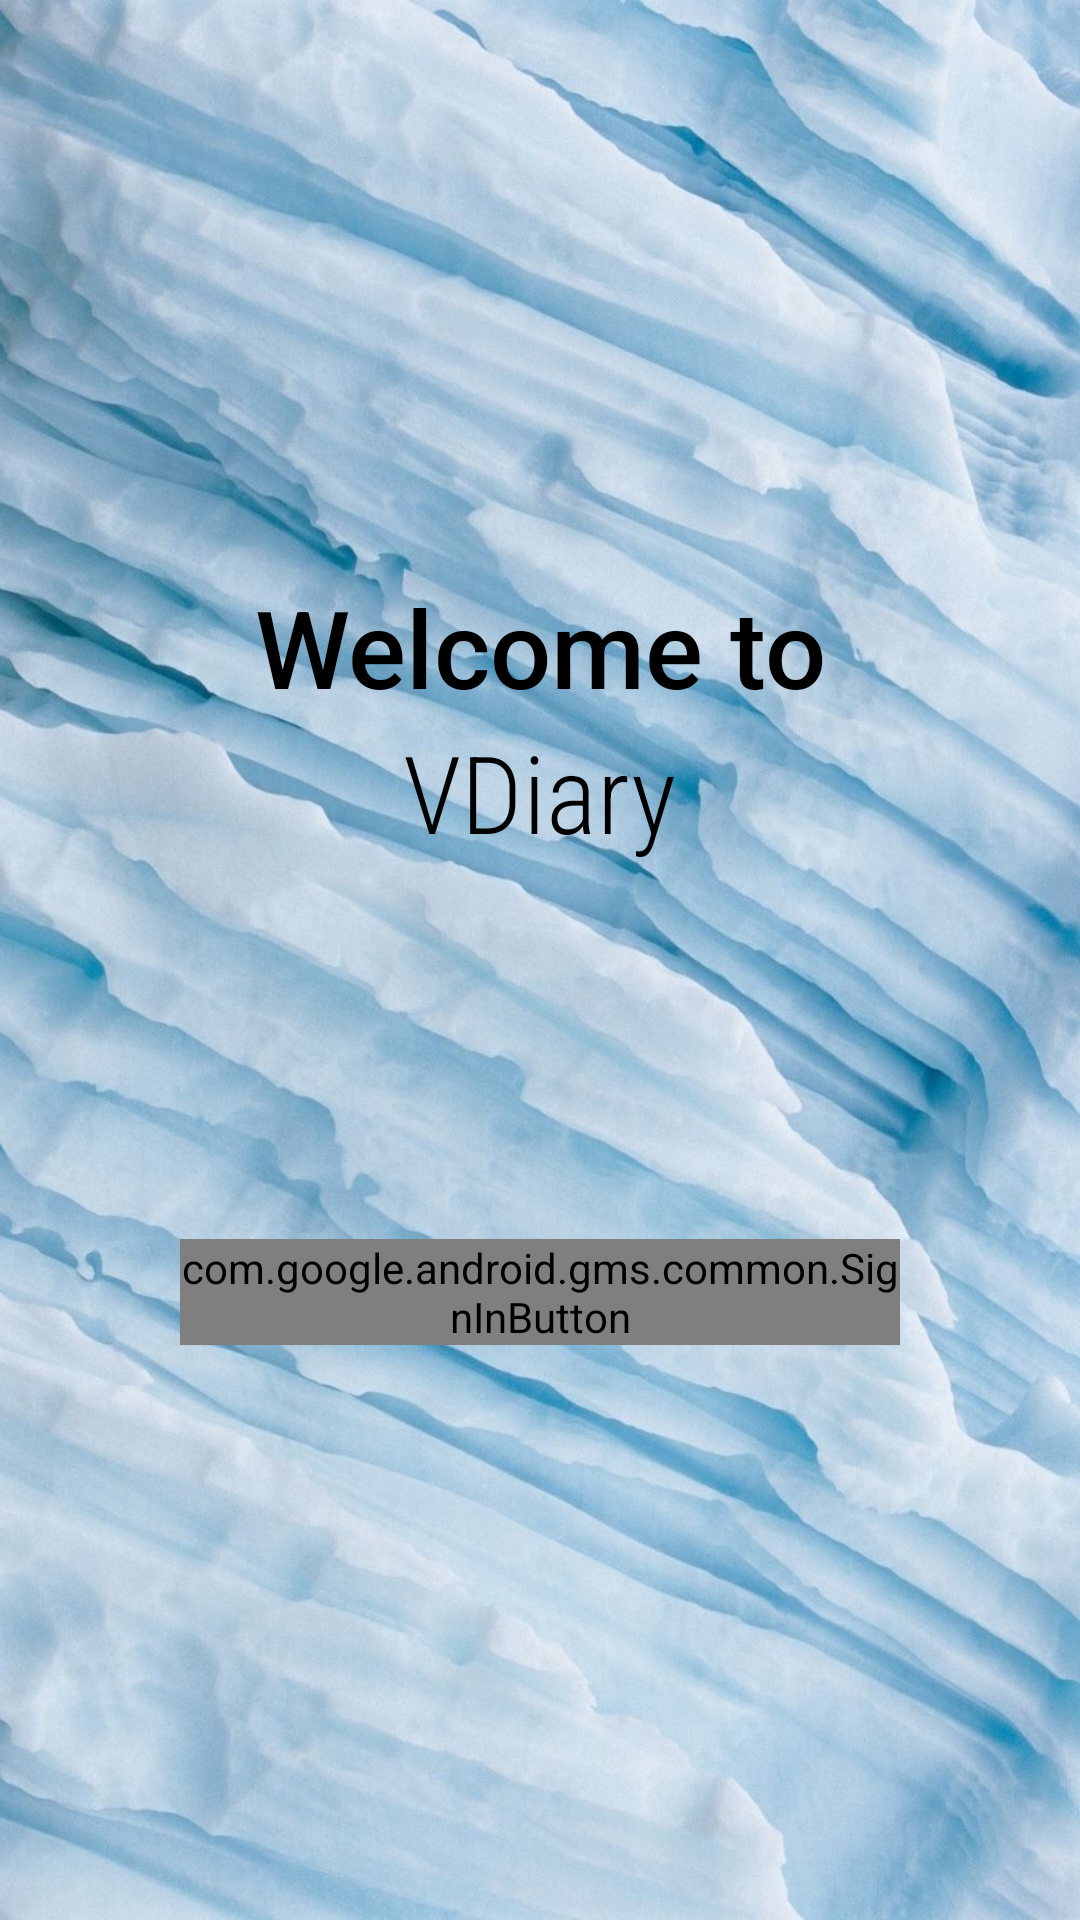

Produce the Android XML layout that renders to this screen, including the resource entries it uses.
<!-- AndroidManifest.xml: application theme AppTheme -->
<!-- res/layout/activity_main.xml -->
<?xml version="1.0" encoding="utf-8"?>
<androidx.constraintlayout.widget.ConstraintLayout xmlns:android="http://schemas.android.com/apk/res/android"
    xmlns:tools="http://schemas.android.com/tools"
    android:layout_width="match_parent"
    android:layout_height="match_parent"
    android:background="@drawable/background"
    android:paddingHorizontal="30dp"
    tools:context=".MainActivity">

    <LinearLayout
        android:layout_width="match_parent"
        android:layout_height="match_parent"
        android:layout_margin="20dp"
        android:gravity="center"
        android:orientation="vertical"
        android:paddingHorizontal="10dp"
        tools:layout_editor_absoluteX="50dp"
        tools:layout_editor_absoluteY="20dp">

        <TextView
            android:id="@+id/welcomeText"
            android:layout_width="wrap_content"
            android:layout_height="wrap_content"
            android:layout_marginLeft="20dp"
            android:layout_marginRight="20dp"
            android:fontFamily="sans-serif-medium"
            android:gravity="center"
            android:text="Welcome to"
            android:textColor="#000000"
            android:textSize="36sp" />

        <TextView
            android:id="@+id/vdiaryText"
            android:layout_width="wrap_content"
            android:layout_height="wrap_content"
            android:layout_marginLeft="20dp"
            android:layout_marginRight="20dp"
            android:layout_marginBottom="125dp"
            android:fontFamily="sans-serif-condensed-light"
            android:gravity="center"
            android:text="VDiary"
            android:textAppearance="@style/TextAppearance.AppCompat.Large"
            android:textColor="#000000"
            android:textSize="36sp" />

        <com.google.android.gms.common.SignInButton
            android:id="@+id/btnSignIn"
            android:layout_width="wrap_content"
            android:layout_height="wrap_content" />

    </LinearLayout>

</androidx.constraintlayout.widget.ConstraintLayout>
<!-- resources referenced by this layout -->
<resources>
  <!-- drawable background: jpg bitmap (drawable, 170027 bytes) -->
  <style name="AppTheme" parent="Theme.MaterialComponents.NoActionBar">
          
          <item name="colorPrimary">@color/colorAccent</item>
          <item name="colorPrimaryDark">@color/black</item>
          <item name="colorAccent">@color/colorPrimary</item>
      </style>
  <color name="colorAccent">#D81B60</color>
  <color name="black">#000</color>
  <color name="colorPrimary">#4BBCFE</color>
</resources>
